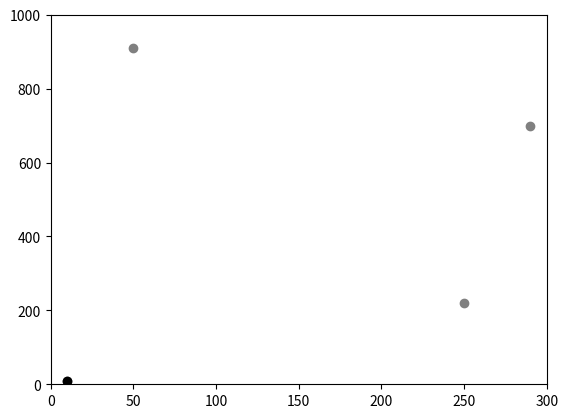

Generate this figure with matplotlib:
import numpy as np
import matplotlib.pyplot as plt
from matplotlib import animation

def lerp(p1,p2,n):
    interpolated_points = np.ndarray((n+1,2))
    steps = 1/n
    
    for i in range (n+1):
        t = i*steps
        interpolated_points[i] = np.multiply((1-t),p1) + np.multiply(t,p2)
    
    return interpolated_points

def quadratic_Bezier(p1,p2,p3,n):
    interpolated_points = np.ndarray((n+1,2))
    lerp1 = lerp (p1,p2,n)
    lerp2 = lerp (p2,p3,n)

    for i in range (n+1):
        lerp_of_lerps = lerp(lerp1[i],lerp2[i],n)[i]
        interpolated_points[i] = [lerp_of_lerps[0],lerp_of_lerps[1]]

    return interpolated_points

def cubic_Bezier(p1,p2,p3,p4,n):
    interpolated_points = np.ndarray((n+1,2))
    qB1 = quadratic_Bezier (p1,p2,p3,n)
    qB2 = quadratic_Bezier (p2,p3,p4,n)

    for i in range (n+1):
        lerp_of_quadratics = lerp(qB1[i],qB2[i],n)[i]
        interpolated_points[i] = [lerp_of_quadratics[0],lerp_of_quadratics[1]]

    return interpolated_points


p1 = [10,10]
p2 = [50,910]
p3 = [250,220]
p4 = [290,700]
n = 50

# qpoints = quadratic_Bezier(p1,p2,p3,n)
# plt.plot(qpoints[:,0],qpoints[:,1],"-")

# cpoints = cubic_Bezier(p1,p2,p3,p4,n)
# plt.plot(cpoints[:,0],cpoints[:,1],"-")

# cols = ["tab:blue","tab:orange","tab:red","tab:green","tab:pink"]

lerp_points = cubic_Bezier(p1,p2,p3,p4,n)
draw = lerp_points

fig = plt.figure()
ax = plt.axes(xlim=(0,300), ylim=(0,1000))
line, = ax.plot([],[],"-",color="red",zorder=1)
ax.scatter([p1[0],p2[0],p3[0],p4[0]],[p1[1],p2[1],p3[1],p4[1]],color="gray")
points = ax.scatter(p1[0],p1[1],color="black",zorder=2)

def update(i):
    to_draw = draw[:i]
    xpoints = to_draw[:,0]
    ypoints = to_draw[:,1]
    line.set_xdata (xpoints)
    line.set_ydata (ypoints)
    points.set_offsets([to_draw[-1][0],to_draw[-1][1]])
    return line,

anim = animation.FuncAnimation(fig, update, interval=100,blit=False,frames=np.arange(1,n+2,1),repeat=False)
plt.show()
